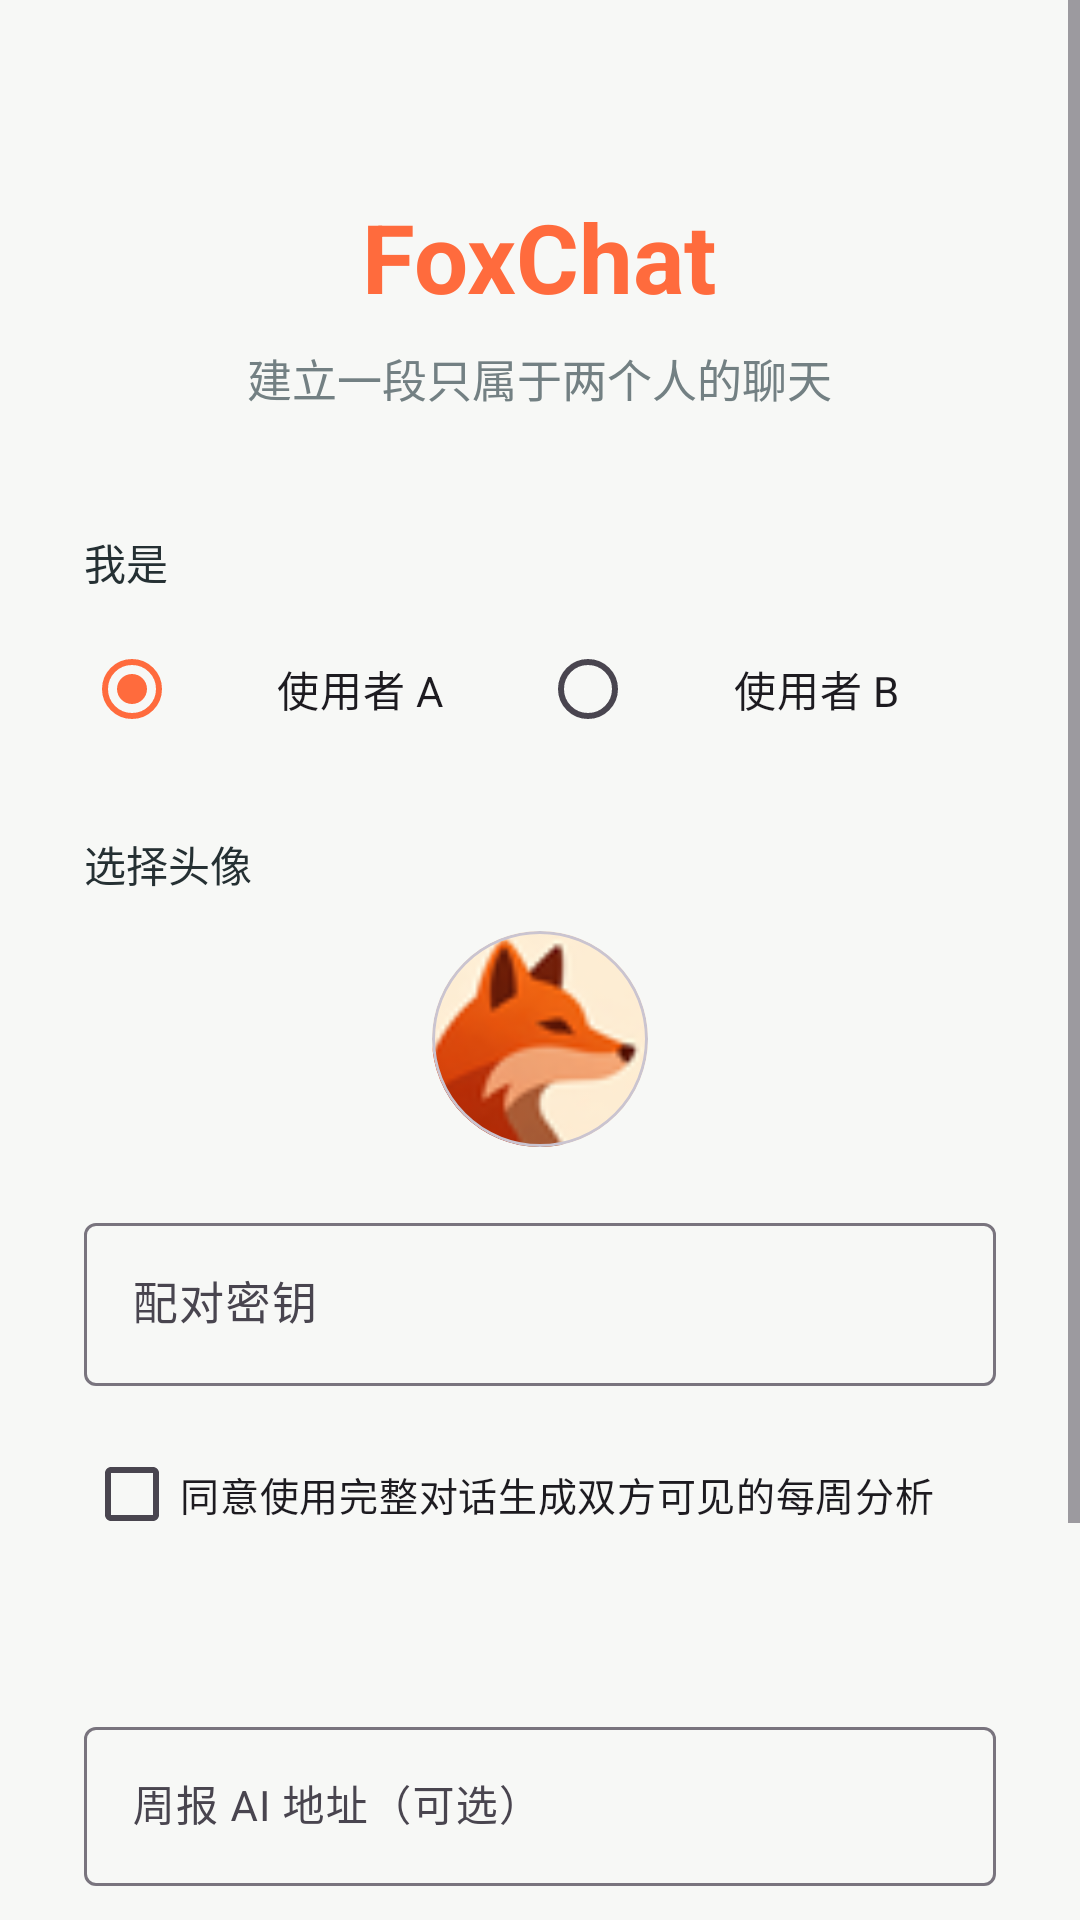

Layout XML and referenced resources for this Android screen:
<!-- AndroidManifest.xml: application theme Theme.FoxChat -->
<!-- res/layout/activity_api_key.xml -->
<?xml version="1.0" encoding="utf-8"?>
<ScrollView xmlns:android="http://schemas.android.com/apk/res/android"
    xmlns:app="http://schemas.android.com/apk/res-auto"
    android:layout_width="match_parent"
    android:layout_height="match_parent"
    android:background="@color/background"
    android:fillViewport="true">

    <LinearLayout
        android:layout_width="match_parent"
        android:layout_height="wrap_content"
        android:gravity="center_horizontal"
        android:orientation="vertical"
        android:padding="28dp">

        <TextView
            android:layout_width="wrap_content"
            android:layout_height="wrap_content"
            android:layout_marginTop="36dp"
            android:text="@string/app_name"
            android:textColor="@color/fox_orange"
            android:textSize="32sp"
            android:textStyle="bold" />

        <TextView
            android:layout_width="wrap_content"
            android:layout_height="wrap_content"
            android:layout_marginTop="8dp"
            android:text="建立一段只属于两个人的聊天"
            android:textColor="@color/text_secondary"
            android:textSize="15sp" />

        <TextView
            android:layout_width="match_parent"
            android:layout_height="wrap_content"
            android:layout_marginTop="40dp"
            android:text="我是"
            android:textColor="@color/on_surface"
            android:textSize="14sp" />

        <RadioGroup
            android:id="@+id/rgParticipant"
            android:layout_width="match_parent"
            android:layout_height="wrap_content"
            android:layout_marginTop="8dp"
            android:orientation="horizontal">

            <RadioButton
                android:id="@+id/rbParticipantA"
                android:layout_width="0dp"
                android:layout_height="48dp"
                android:layout_weight="1"
                android:checked="true"
                android:gravity="center"
                android:text="使用者 A" />

            <RadioButton
                android:id="@+id/rbParticipantB"
                android:layout_width="0dp"
                android:layout_height="48dp"
                android:layout_weight="1"
                android:gravity="center"
                android:text="使用者 B" />
        </RadioGroup>

        <TextView
            android:layout_width="match_parent"
            android:layout_height="wrap_content"
            android:layout_marginTop="24dp"
            android:text="选择头像"
            android:textColor="@color/on_surface"
            android:textSize="14sp" />

        <com.google.android.material.card.MaterialCardView
            android:id="@+id/avatarCard"
            android:layout_width="72dp"
            android:layout_height="72dp"
            android:layout_gravity="center_horizontal"
            android:layout_marginTop="12dp"
            android:clickable="true"
            android:focusable="true"
            app:cardCornerRadius="36dp"
            app:cardElevation="0dp">

            <ImageView
                android:id="@+id/ivAvatar"
                android:layout_width="match_parent"
                android:layout_height="match_parent"
                android:contentDescription="选择头像"
                android:scaleType="centerCrop"
                android:src="@mipmap/ic_launcher" />
        </com.google.android.material.card.MaterialCardView>

        <com.google.android.material.textfield.TextInputLayout
            android:layout_width="match_parent"
            android:layout_height="wrap_content"
            android:layout_marginTop="20dp"
            android:hint="配对密钥"
            style="@style/Widget.Material3.TextInputLayout.OutlinedBox">

            <com.google.android.material.textfield.TextInputEditText
                android:id="@+id/etPairingKey"
                android:layout_width="match_parent"
                android:layout_height="wrap_content"
                android:inputType="textPassword"
                android:textSize="15sp" />
        </com.google.android.material.textfield.TextInputLayout>

        <com.google.android.material.checkbox.MaterialCheckBox
            android:id="@+id/cbAnalysisConsent"
            android:layout_width="match_parent"
            android:layout_height="wrap_content"
            android:layout_marginTop="12dp"
            android:text="同意使用完整对话生成双方可见的每周分析"
            android:textSize="13sp" />

        <TextView
            android:id="@+id/tvSupabaseStatus"
            android:layout_width="match_parent"
            android:layout_height="wrap_content"
            android:layout_marginTop="8dp"
            android:textColor="@color/text_secondary"
            android:textSize="12sp" />

        <com.google.android.material.textfield.TextInputLayout
            android:layout_width="match_parent"
            android:layout_height="wrap_content"
            android:layout_marginTop="24dp"
            android:hint="周报 AI 地址（可选）"
            style="@style/Widget.Material3.TextInputLayout.OutlinedBox">

            <com.google.android.material.textfield.TextInputEditText
                android:id="@+id/etBaseUrl"
                android:layout_width="match_parent"
                android:layout_height="wrap_content"
                android:inputType="textUri"
                android:textSize="14sp" />
        </com.google.android.material.textfield.TextInputLayout>

        <com.google.android.material.textfield.TextInputLayout
            android:layout_width="match_parent"
            android:layout_height="wrap_content"
            android:layout_marginTop="12dp"
            android:hint="周报 AI Key（可选）"
            app:endIconMode="password_toggle"
            style="@style/Widget.Material3.TextInputLayout.OutlinedBox">

            <com.google.android.material.textfield.TextInputEditText
                android:id="@+id/etApiKey"
                android:layout_width="match_parent"
                android:layout_height="wrap_content"
                android:inputType="textPassword"
                android:textSize="14sp" />
        </com.google.android.material.textfield.TextInputLayout>

        <com.google.android.material.button.MaterialButton
            android:id="@+id/btnStart"
            android:layout_width="match_parent"
            android:layout_height="52dp"
            android:layout_marginTop="28dp"
            android:text="开始聊天"
            android:textSize="16sp"
            app:cornerRadius="8dp"
            android:backgroundTint="@color/fox_orange" />
    </LinearLayout>
</ScrollView>
<!-- resources referenced by this layout -->
<resources>
  <color name="background">#F7F8F6</color>
  <color name="fox_orange">#FF6B3D</color>
  <color name="on_surface">#253033</color>
  <color name="text_secondary">#738083</color>
  <!-- mipmap ic_launcher: png bitmap (mipmap-mdpi, 4316 bytes) -->
  <string name="app_name">FoxChat</string>
  <style name="Theme.FoxChat" parent="Theme.Material3.Light.NoActionBar">
          <item name="colorPrimary">@color/fox_orange</item>
          <item name="colorOnPrimary">@color/surface</item>
          <item name="colorPrimaryContainer">@color/fox_orange_light</item>
          <item name="colorOnPrimaryContainer">@color/surface</item>
          <item name="android:statusBarColor">@color/surface</item>
          <item name="android:navigationBarColor">@color/background</item>
          <item name="android:windowLightStatusBar">true</item>
          <item name="android:windowLightNavigationBar">true</item>
      </style>
  <color name="surface">#FFFFFF</color>
  <color name="fox_orange_light">#FF8C66</color>
</resources>
